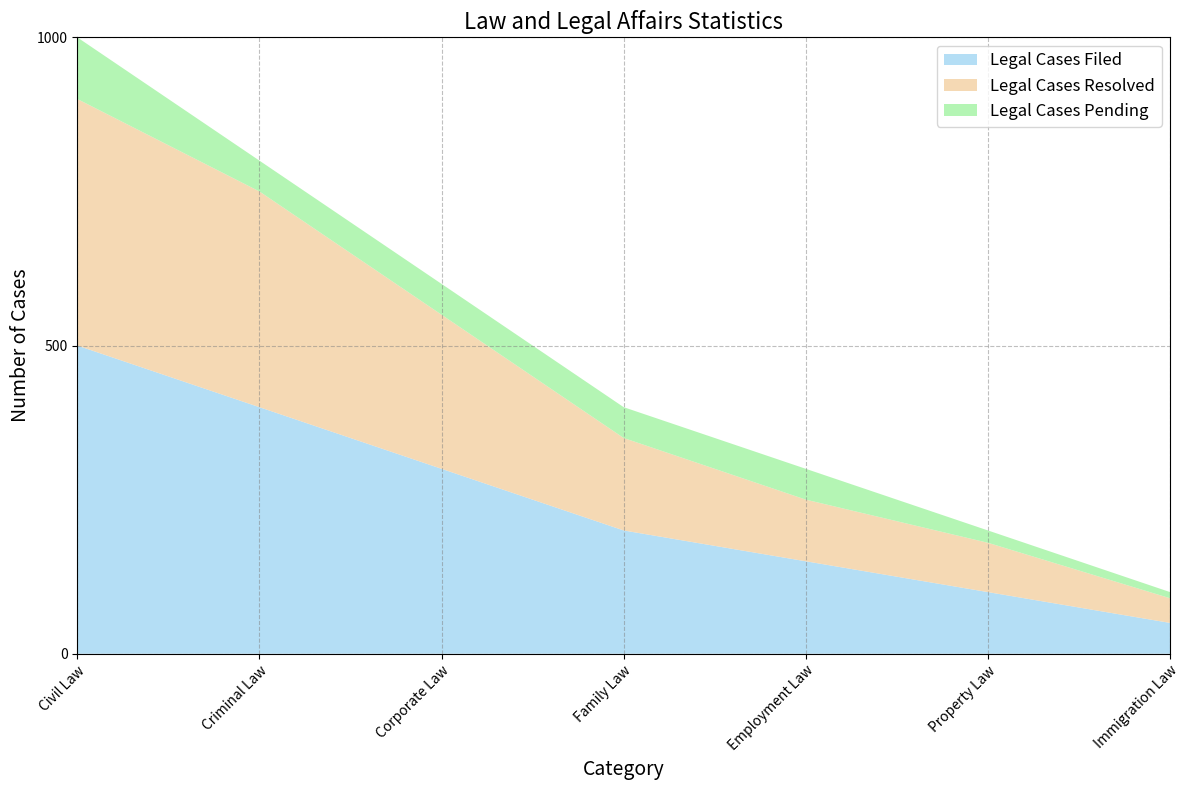

This figure's Python source: (Note: this script raises an exception after producing the figure.)


import pandas as pd
import numpy as np
import matplotlib.pyplot as plt

# Define data dictionary
data = {'Category': ['Civil Law', 'Criminal Law', 'Corporate Law', 'Family Law', 'Employment Law', 'Property Law', 'Immigration Law'],
        'Legal Cases Filed': [500, 400, 300, 200, 150, 100, 50],
        'Legal Cases Resolved': [400, 350, 250, 150, 100, 80, 40],
        'Legal Cases Pending': [100, 50, 50, 50, 50, 20, 10]}

# Convert first column to string type
df = pd.DataFrame(data)
df.iloc[:, 0] = df.iloc[:, 0].astype(str)

# Set figure size
fig = plt.figure(figsize=(12, 8))

# Set axes
ax = fig.add_subplot(111)

# Plot area chart
ax.stackplot(df['Category'], df['Legal Cases Filed'], df['Legal Cases Resolved'], df['Legal Cases Pending'], labels=['Legal Cases Filed', 'Legal Cases Resolved', 'Legal Cases Pending'], colors=['#A2D6F3', '#F3D0A2', '#A2F3A2'], alpha=0.8)

# Set x limit
ax.set_xlim(0, len(df.index) - 1)

# Set y limit
max_total_value = df.iloc[:, 1:].sum(axis=1).max()
max_total_value = np.ceil(max_total_value / 10) * 10
ax.set_ylim(0, max_total_value)

# Set y ticks
ax.set_yticks(np.linspace(0, max_total_value, np.random.choice([3, 5, 7, 9, 11]), dtype=np.int32))

# Set background grid lines
ax.grid(color='grey', linestyle='dashed', alpha=0.5)

# Set legend
ax.legend(loc='upper right', fontsize=12)

# Set title
ax.set_title('Law and Legal Affairs Statistics', fontsize=16)

# Set x and y labels
ax.set_xlabel('Category', fontsize=14)
ax.set_ylabel('Number of Cases', fontsize=14)

# Set x and y ticks and tick labels
ax.set_xticks(np.arange(len(df['Category'])))
ax.set_xticklabels(df['Category'], rotation=45, ha='right', rotation_mode='anchor')

# Automatically resize image
plt.tight_layout()

# Save figure
plt.savefig('output/final/area_chart/png/20231226-130527_12.png', bbox_inches='tight')

# Clear current image state
plt.clf()
